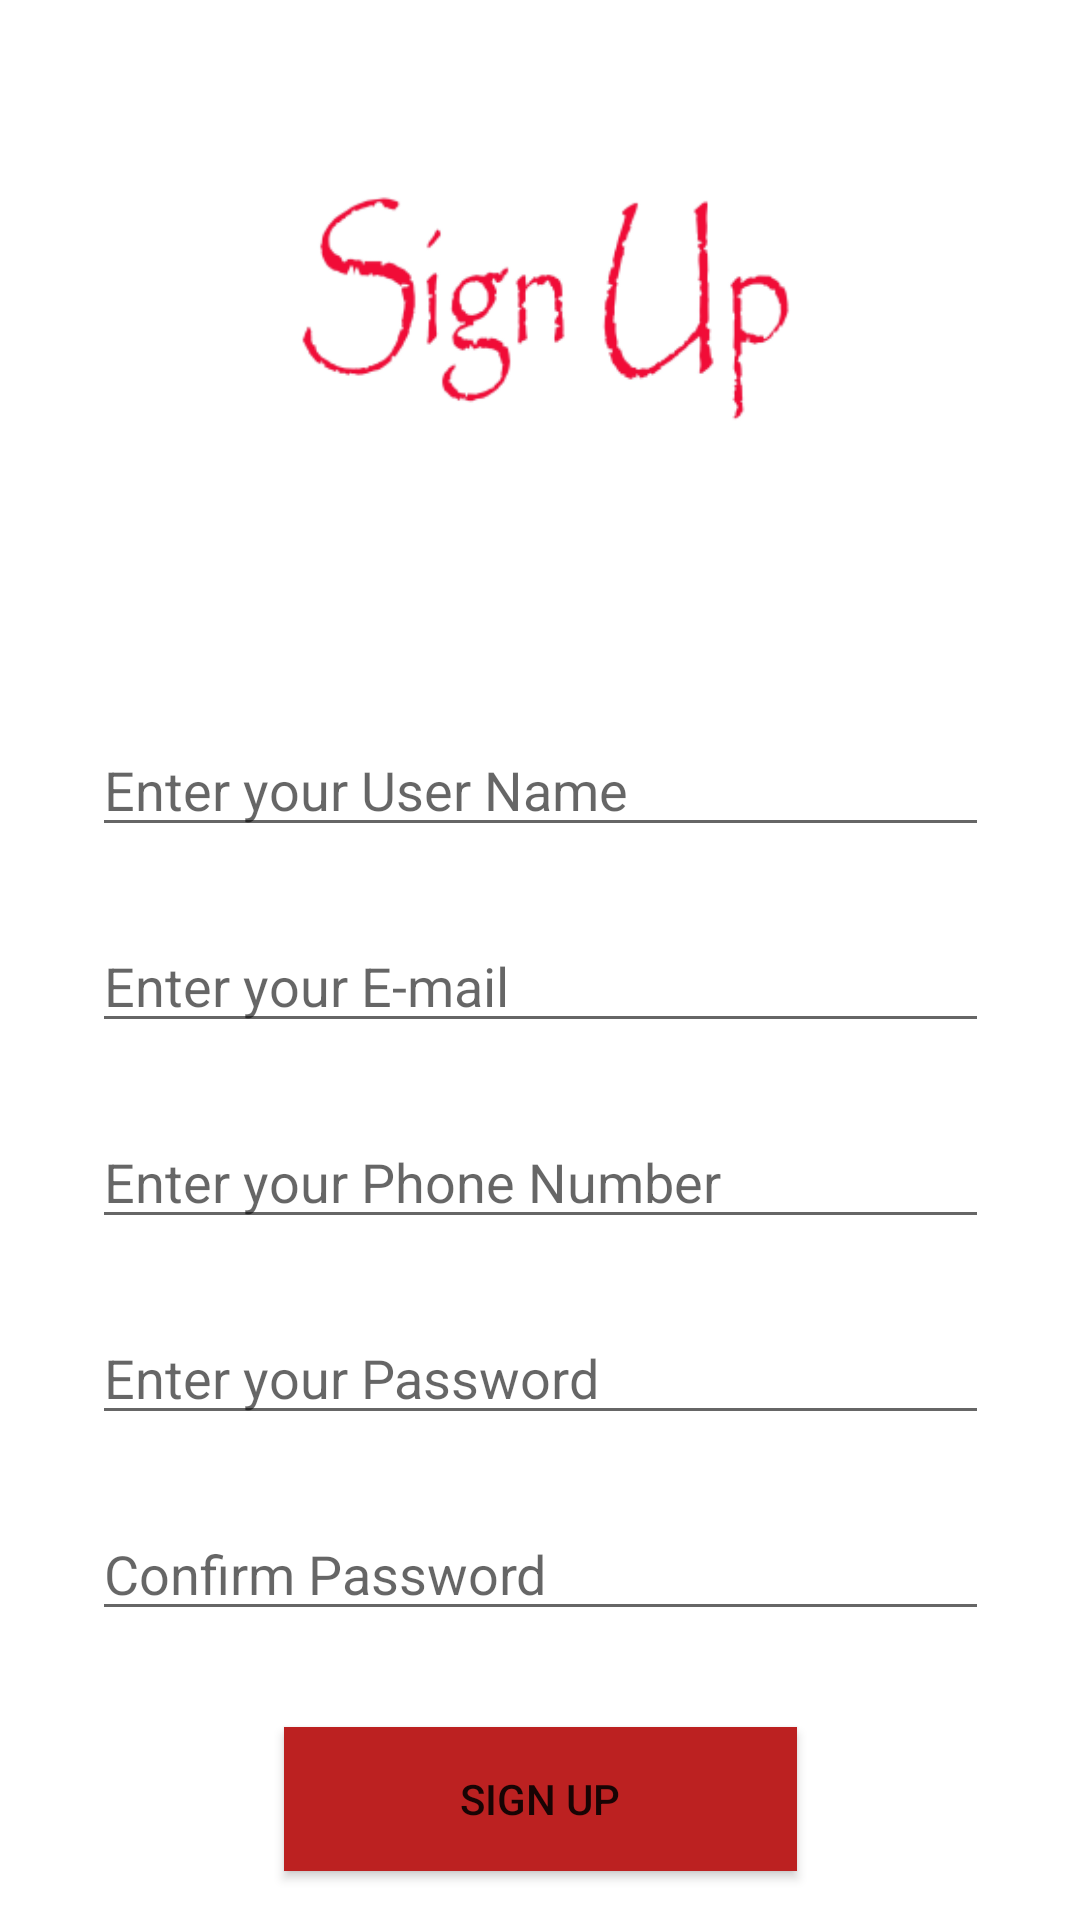

Layout XML and referenced resources for this Android screen:
<!-- AndroidManifest.xml: application theme Theme.DOAN -->
<!-- res/layout/activity_sign_up.xml -->
<?xml version="1.0" encoding="utf-8"?>
<androidx.constraintlayout.widget.ConstraintLayout xmlns:android="http://schemas.android.com/apk/res/android"
    xmlns:app="http://schemas.android.com/apk/res-auto"
    xmlns:tools="http://schemas.android.com/tools"
    android:layout_width="match_parent"
    android:layout_height="match_parent"
    tools:context=".SignUpActivity">

    <EditText
        android:id="@+id/editTextTextMultiLine"
        android:layout_width="299dp"
        android:layout_height="wrap_content"
        android:layout_marginTop="32dp"
        android:ems="10"
        android:gravity="start|top"
        android:hint="Enter your User Name"
        android:inputType="textMultiLine"
        app:layout_constraintEnd_toEndOf="parent"
        app:layout_constraintStart_toStartOf="parent"
        app:layout_constraintTop_toBottomOf="@+id/imageView4" />

    <EditText
        android:id="@+id/editTextTextEmailAddress"
        android:layout_width="299dp"
        android:layout_height="wrap_content"
        android:layout_marginTop="24dp"
        android:ems="10"
        android:hint="Enter your E-mail"
        android:inputType="textEmailAddress"
        app:layout_constraintEnd_toEndOf="@+id/editTextTextMultiLine"
        app:layout_constraintStart_toStartOf="@+id/editTextTextMultiLine"
        app:layout_constraintTop_toBottomOf="@+id/editTextTextMultiLine" />

    <EditText
        android:id="@+id/editTextTextPassword"
        android:layout_width="299dp"
        android:layout_height="wrap_content"
        android:layout_marginTop="24dp"
        android:ems="10"
        android:hint="Enter your Password"
        android:inputType="textPassword"
        app:layout_constraintEnd_toEndOf="@+id/editTextPhone"
        app:layout_constraintStart_toStartOf="@+id/editTextPhone"
        app:layout_constraintTop_toBottomOf="@+id/editTextPhone" />

    <EditText
        android:id="@+id/editTextPhone"
        android:layout_width="299dp"
        android:layout_height="wrap_content"
        android:layout_marginTop="24dp"
        android:ems="10"
        android:hint="Enter your Phone Number"
        android:inputType="phone"
        app:layout_constraintEnd_toEndOf="@+id/editTextTextEmailAddress"
        app:layout_constraintStart_toStartOf="@+id/editTextTextEmailAddress"
        app:layout_constraintTop_toBottomOf="@+id/editTextTextEmailAddress" />

    <EditText
        android:id="@+id/editTextTextPassword3"
        android:layout_width="299dp"
        android:layout_height="wrap_content"
        android:layout_marginTop="24dp"
        android:ems="10"
        android:hint="Confirm Password"
        android:inputType="textPassword"
        app:layout_constraintEnd_toEndOf="@+id/editTextTextPassword"
        app:layout_constraintStart_toStartOf="@+id/editTextTextPassword"
        app:layout_constraintTop_toBottomOf="@+id/editTextTextPassword" />

    <TextView
        android:id="@+id/textView"
        android:layout_width="wrap_content"
        android:layout_height="wrap_content"
        android:layout_marginTop="24dp"
        android:text="@string/out"
        app:layout_constraintEnd_toEndOf="@+id/editTextTextPassword3"
        app:layout_constraintTop_toBottomOf="@+id/button" />

    <android.widget.Button
        android:id="@+id/button"
        android:layout_width="171dp"
        android:layout_height="wrap_content"
        android:layout_marginTop="32dp"
        android:background="#BC2121"
        android:text="SIGN UP"
        android:textSize="14sp"
        app:layout_constraintEnd_toEndOf="@+id/editTextTextPassword3"
        app:layout_constraintStart_toStartOf="@+id/editTextTextPassword3"
        app:layout_constraintTop_toBottomOf="@+id/editTextTextPassword3" />

    <ImageView
        android:id="@+id/imageView4"
        android:layout_width="410dp"
        android:layout_height="209dp"
        app:layout_constraintEnd_toEndOf="parent"
        app:layout_constraintStart_toStartOf="parent"
        app:layout_constraintTop_toTopOf="parent"
        app:srcCompat="@mipmap/sign_up_pic_foreground" />
</androidx.constraintlayout.widget.ConstraintLayout>
<!-- resources referenced by this layout -->
<resources>
  <!-- mipmap sign_up_pic_foreground: png bitmap (mipmap-hdpi, 5019 bytes) -->
  <string name="out"><a href="">Exit</a></string>
  <style name="Theme.DOAN" parent="Theme.MaterialComponents.DayNight.DarkActionBar">
          
          <item name="colorPrimary">@color/purple_500</item>
          <item name="colorPrimaryVariant">@color/purple_700</item>
          <item name="colorOnPrimary">@color/white</item>
          
          <item name="colorSecondary">@color/teal_200</item>
          <item name="colorSecondaryVariant">@color/teal_700</item>
          <item name="colorOnSecondary">@color/black</item>
          
          <item name="android:statusBarColor" tools:targetApi="l">?attr/colorPrimaryVariant</item>
          
      </style>
  <!-- not gathered from this repository: default colours our renderer supplied (Android Studio template values) -->
  <color name="purple_500">#FF6200EE</color>
  <color name="purple_700">#FF3700B3</color>
  <color name="teal_200">#FF03DAC5</color>
  <color name="teal_700">#FF018786</color>
  <color name="black">#FF000000</color>
  <color name="white">#FFFFFFFF</color>
</resources>
